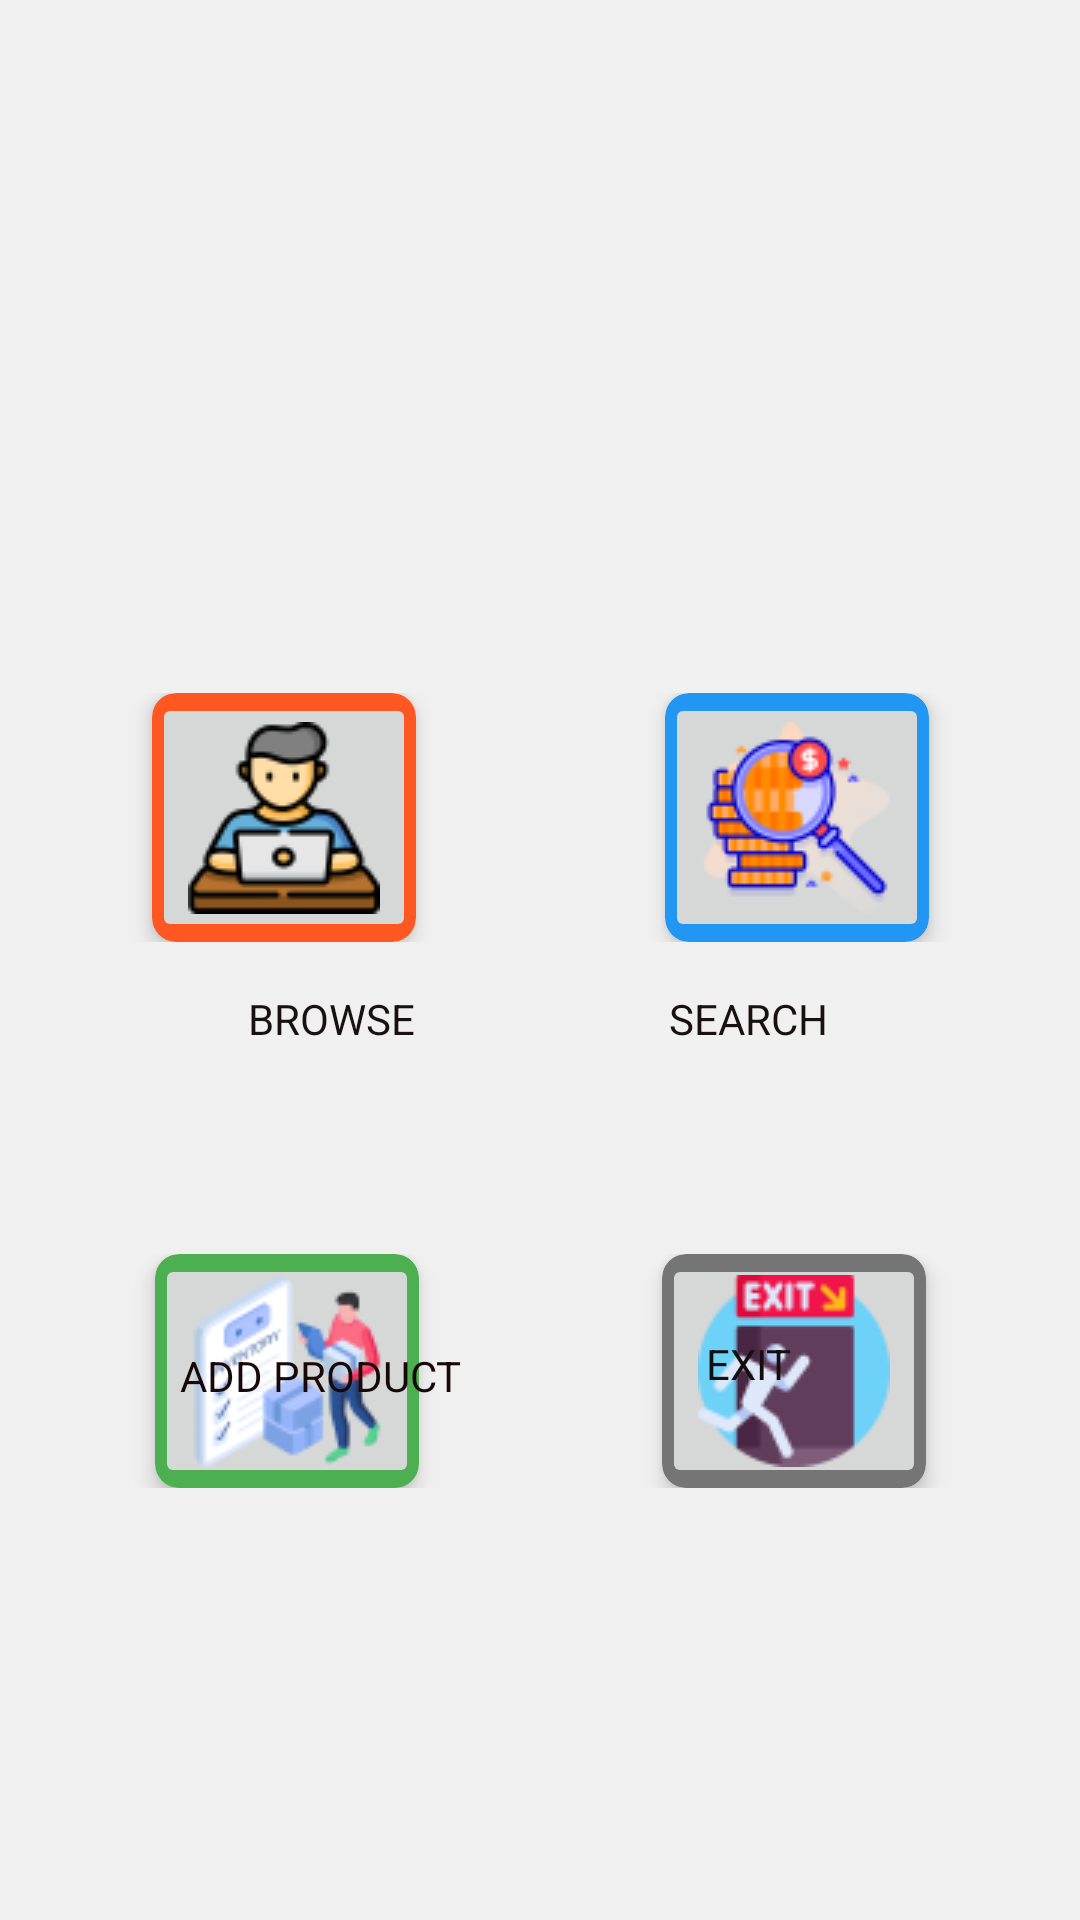

Produce the Android XML layout that renders to this screen, including the resource entries it uses.
<!-- AndroidManifest.xml: application theme Theme.Inventry2 -->
<!-- res/layout/activity_main.xml -->
<?xml version="1.0" encoding="utf-8"?>
<androidx.constraintlayout.widget.ConstraintLayout xmlns:android="http://schemas.android.com/apk/res/android"
    xmlns:app="http://schemas.android.com/apk/res-auto"
    xmlns:tools="http://schemas.android.com/tools"
    android:layout_width="match_parent"
    android:layout_height="match_parent"
    android:background="#f0f0f0"

    tools:context=".MainActivity">

    <ImageView
        android:layout_width="match_parent"
        android:layout_height="match_parent"
        android:scaleType="centerCrop"
        android:src="@drawable/b2"
        app:layout_constraintBottom_toBottomOf="parent"
        app:layout_constraintEnd_toEndOf="parent"
        app:layout_constraintHorizontal_bias="1.0"
        app:layout_constraintStart_toStartOf="parent"
        app:layout_constraintTop_toTopOf="parent"
        app:layout_constraintVertical_bias="0.0" />

    <TextView
        android:id="@+id/mainMenuText"
        android:layout_width="wrap_content"
        android:layout_height="wrap_content"
        android:layout_marginTop="40dp"
        android:text="@string/main_menu"
        android:textColor="#333333"
        android:textSize="32sp"
        android:textStyle="bold"
        app:layout_constraintEnd_toEndOf="parent"
        app:layout_constraintStart_toStartOf="parent"
        app:layout_constraintTop_toTopOf="parent" />

    

    

    <androidx.constraintlayout.widget.ConstraintLayout
        android:id="@+id/firstRow"
        android:layout_width="323dp"
        android:layout_height="83dp"
        android:layout_marginTop="148dp"
        app:layout_constraintEnd_toEndOf="parent"
        app:layout_constraintStart_toStartOf="parent"
        app:layout_constraintTop_toBottomOf="@+id/mainMenuText">

        <androidx.cardview.widget.CardView
            android:id="@+id/cardView1"
            android:layout_width="0dp"
            android:layout_height="wrap_content"
            android:layout_marginStart="32dp"
            android:layout_marginEnd="8dp"
            app:cardBackgroundColor="#FF5722"
            app:cardCornerRadius="8dp"
            app:cardElevation="4dp"
            app:layout_constraintEnd_toStartOf="@+id/guideline"
            app:layout_constraintStart_toStartOf="parent"
            app:layout_constraintTop_toTopOf="parent">

            <ImageButton
                android:id="@+id/browse"
                android:layout_width="match_parent"
                android:layout_height="wrap_content"
                android:layout_gravity="center"
                android:src="@drawable/i8" />
        </androidx.cardview.widget.CardView>

        <androidx.cardview.widget.CardView
            android:id="@+id/cardView2"
            android:layout_width="0dp"
            android:layout_height="wrap_content"
            android:layout_marginStart="8dp"
            android:layout_marginEnd="32dp"
            app:cardBackgroundColor="#2196F3"
            app:cardCornerRadius="8dp"
            app:cardElevation="4dp"
            app:layout_constraintEnd_toEndOf="parent"
            app:layout_constraintStart_toEndOf="@+id/guideline"
            app:layout_constraintTop_toTopOf="parent">

            <ImageButton
                android:id="@+id/search"
                android:layout_width="match_parent"
                android:layout_height="wrap_content"
                android:layout_gravity="center"
                android:src="@drawable/i9" />
        </androidx.cardview.widget.CardView>
    </androidx.constraintlayout.widget.ConstraintLayout>

    <androidx.constraintlayout.widget.Guideline
        android:id="@+id/guideline"
        android:layout_width="wrap_content"
        android:layout_height="wrap_content"
        android:orientation="vertical"
        app:layout_constraintGuide_percent="0.5" />

    

    

    <androidx.constraintlayout.widget.ConstraintLayout
        android:id="@+id/secondRow"
        android:layout_width="321dp"
        android:layout_height="78dp"
        android:layout_marginTop="104dp"
        app:layout_constraintEnd_toEndOf="parent"
        app:layout_constraintStart_toStartOf="parent"
        app:layout_constraintTop_toBottomOf="@+id/firstRow">

        <androidx.cardview.widget.CardView
            android:id="@+id/cardView3"
            android:layout_width="0dp"
            android:layout_height="wrap_content"
            android:layout_marginStart="32dp"
            android:layout_marginEnd="8dp"
            app:cardBackgroundColor="#4CAF50"
            app:cardCornerRadius="8dp"
            app:cardElevation="4dp"
            app:layout_constraintEnd_toStartOf="@+id/guideline2"
            app:layout_constraintStart_toStartOf="parent"
            app:layout_constraintTop_toTopOf="parent">

            <ImageButton
                android:id="@+id/addproduct"
                android:layout_width="match_parent"
                android:layout_height="wrap_content"
                android:layout_gravity="center"
                android:src="@drawable/i10" />
        </androidx.cardview.widget.CardView>

        <androidx.cardview.widget.CardView
            android:id="@+id/cardView4"
            android:layout_width="0dp"
            android:layout_height="wrap_content"
            android:layout_marginStart="8dp"
            android:layout_marginEnd="32dp"
            app:cardBackgroundColor="#757575"
            app:cardCornerRadius="8dp"
            app:cardElevation="4dp"
            app:layout_constraintEnd_toEndOf="parent"
            app:layout_constraintStart_toEndOf="@+id/guideline2"
            app:layout_constraintTop_toTopOf="parent">

            <ImageButton
                android:id="@+id/exit"
                android:layout_width="match_parent"
                android:layout_height="wrap_content"
                android:layout_gravity="center"
                android:src="@drawable/i11" />
        </androidx.cardview.widget.CardView>
    </androidx.constraintlayout.widget.ConstraintLayout>

    <androidx.constraintlayout.widget.Guideline
        android:id="@+id/guideline2"
        android:layout_width="wrap_content"
        android:layout_height="wrap_content"
        android:orientation="vertical"
        app:layout_constraintGuide_percent="0.5" />

    <TextView
        android:id="@+id/textMainMenuStatus"
        android:layout_width="wrap_content"
        android:layout_height="wrap_content"
        android:textColor="#999999"
        android:textSize="16sp"
        android:textStyle="italic"
        app:layout_constraintEnd_toEndOf="parent"
        app:layout_constraintStart_toStartOf="parent"
        app:layout_constraintTop_toBottomOf="@id/secondRow"
        android:layout_marginTop="20dp" />

    <TextView
        android:id="@+id/textView"
        android:layout_width="wrap_content"
        android:layout_height="wrap_content"
        android:layout_marginStart="68dp"
        android:layout_marginTop="16dp"
        android:text="BROWSE"
        android:textColor="#191111"
        app:layout_constraintBottom_toTopOf="@+id/textView3"
        app:layout_constraintEnd_toStartOf="@+id/textView2"
        app:layout_constraintHorizontal_bias="0.148"
        app:layout_constraintStart_toStartOf="parent"
        app:layout_constraintTop_toBottomOf="@+id/firstRow"
        app:layout_constraintVertical_bias="0.0" />

    <TextView
        android:id="@+id/textView2"
        android:layout_width="wrap_content"
        android:layout_height="wrap_content"
        android:layout_marginTop="16dp"
        android:layout_marginEnd="84dp"
        android:text="SEARCH"
        android:textColor="#191010"
        app:layout_constraintBottom_toTopOf="@+id/textView4"
        app:layout_constraintEnd_toEndOf="parent"
        app:layout_constraintTop_toBottomOf="@+id/firstRow"
        app:layout_constraintVertical_bias="0.0" />

    <TextView
        android:id="@+id/textView3"
        android:layout_width="wrap_content"
        android:layout_height="wrap_content"
        android:layout_marginStart="60dp"
        android:layout_marginBottom="172dp"
        android:text="ADD PRODUCT"
        android:textColor="#190808"
        app:layout_constraintBottom_toBottomOf="parent"
        app:layout_constraintStart_toStartOf="parent" />

    <TextView
        android:id="@+id/textView4"
        android:layout_width="wrap_content"
        android:layout_height="wrap_content"
        android:layout_marginEnd="96dp"
        android:layout_marginBottom="176dp"
        android:text="EXIT"
        android:textColor="#150E0E"
        app:layout_constraintBottom_toBottomOf="parent"
        app:layout_constraintEnd_toEndOf="parent"
        app:layout_constraintHorizontal_bias="1.0"
        app:layout_constraintStart_toEndOf="@+id/textView3" />

</androidx.constraintlayout.widget.ConstraintLayout>
<!-- resources referenced by this layout -->
<resources>
  <!-- drawable i10: png bitmap (drawable, 6373 bytes) -->
  <!-- drawable i11: png bitmap (drawable, 3864 bytes) -->
  <!-- drawable i8: png bitmap (drawable, 4090 bytes) -->
  <!-- drawable i9: png bitmap (drawable, 6311 bytes) -->
  <string name="main_menu" />
  <style name="Theme.Inventry2" parent="Base.Theme.Inventry2" />
  <style name="Base.Theme.Inventry2" parent="Theme.Material3.DayNight.NoActionBar">
          
          
      </style>
</resources>
